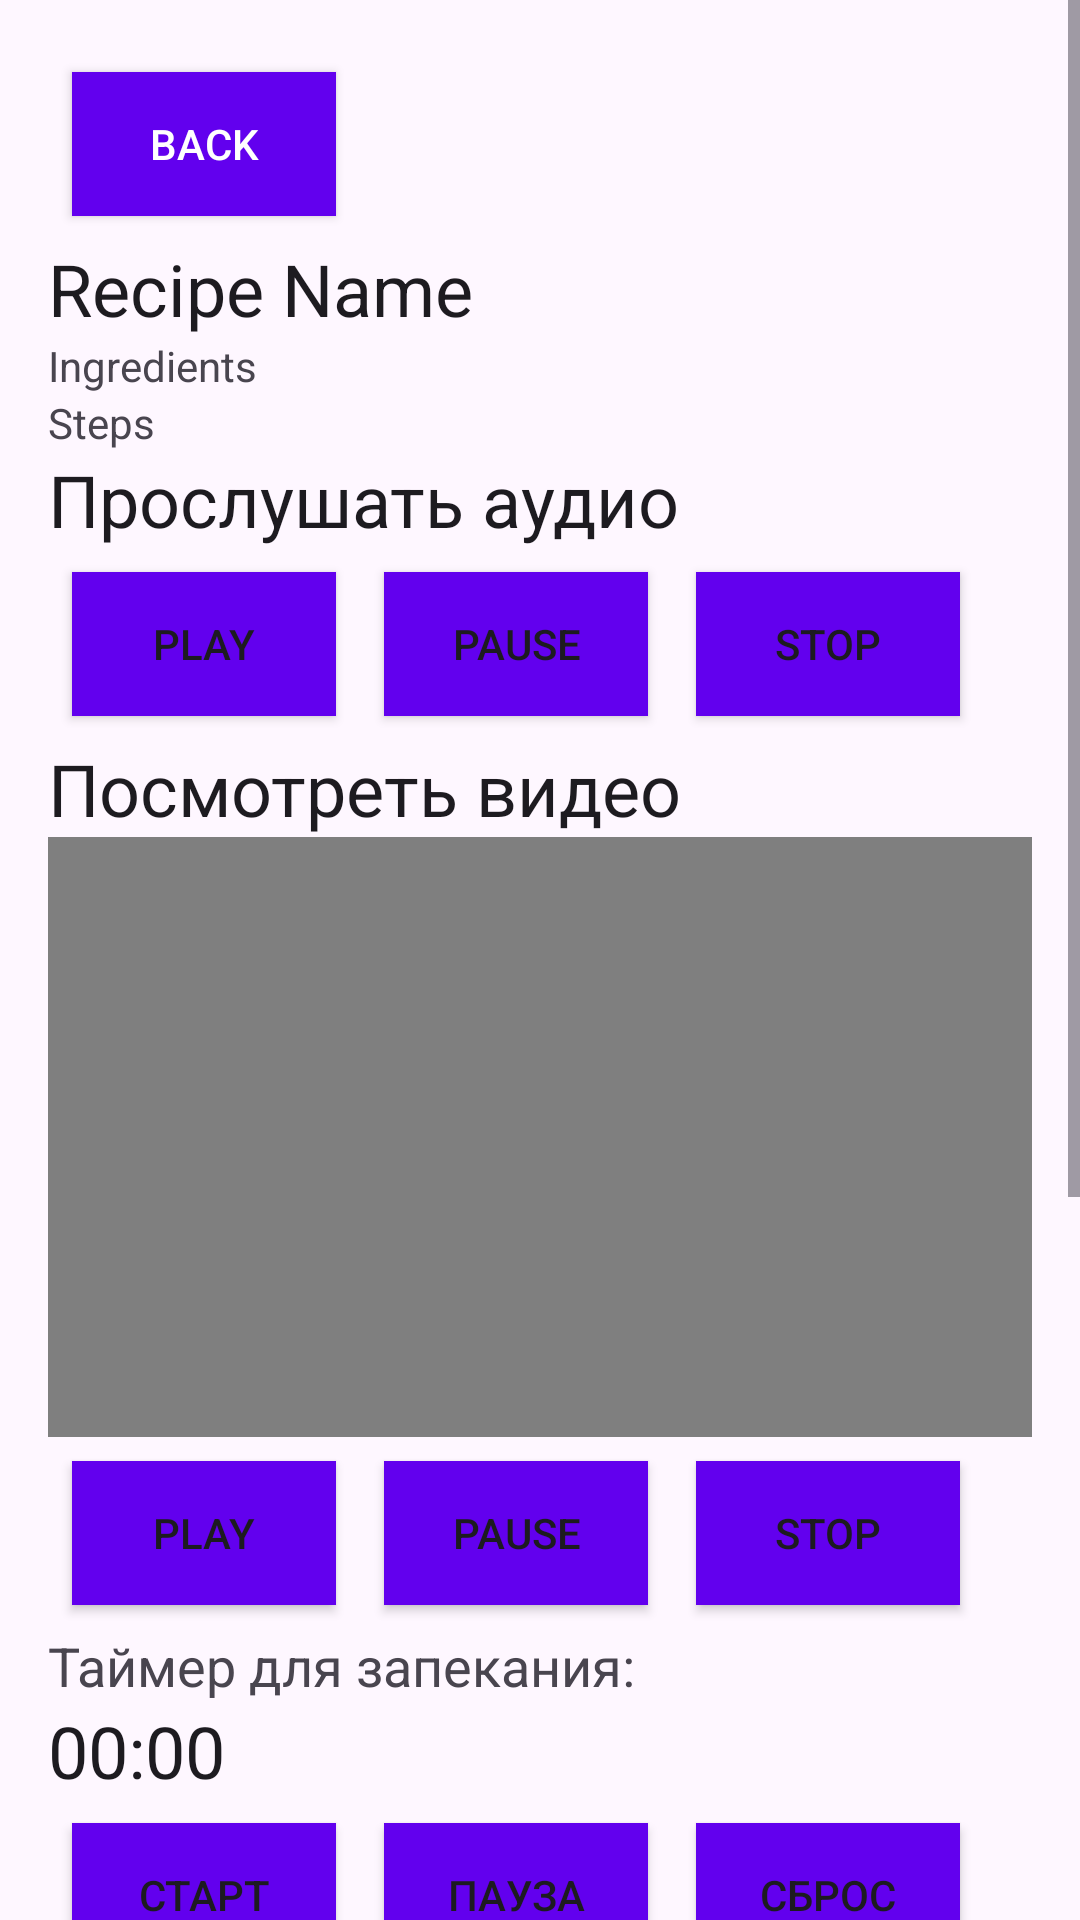

Write the Android layout XML for this screen, with the resource values it uses.
<!-- AndroidManifest.xml: application theme Theme.LocalizAPP -->
<!-- res/layout/activity_recipe_detail.xml -->
<ScrollView
    xmlns:android="http://schemas.android.com/apk/res/android"
    android:layout_width="match_parent"
    android:layout_height="match_parent">

    <LinearLayout
        android:layout_width="match_parent"
        android:layout_height="wrap_content"
        android:orientation="vertical"
        android:padding="16dp">

        <Button
            android:id="@+id/btnBack"
            android:layout_width="wrap_content"
            android:layout_height="wrap_content"
            android:layout_margin="8dp"
            android:background="@color/colorPrimary"
            android:text="Back"
            android:textColor="#ffffff" />

        <TextView
            android:id="@+id/recipeNameTextView"
            android:layout_width="match_parent"
            android:layout_height="wrap_content"
            android:text="Recipe Name"
            android:textAppearance="@style/TextAppearance.AppCompat.Headline" />

        <TextView
            android:id="@+id/recipeIngredientsTextView"
            android:layout_width="match_parent"
            android:layout_height="wrap_content"
            android:text="Ingredients" />

        <TextView
            android:id="@+id/recipeStepsTextView"
            android:layout_width="match_parent"
            android:layout_height="wrap_content"
            android:text="Steps" />

        <TextView
            android:id="@+id/textAudio"
            android:layout_width="match_parent"
            android:layout_height="wrap_content"
            android:text="Прослушать аудио"
            android:textAppearance="@style/TextAppearance.AppCompat.Headline" />

        <LinearLayout
            android:layout_width="wrap_content"
            android:layout_height="wrap_content">

            <Button
                android:id="@+id/playButton"
                android:layout_width="wrap_content"
                android:layout_height="wrap_content"
                android:layout_margin="8dp"
                android:background="@color/colorPrimary"
                android:onClick="onPlayClick"
                android:text="Play" />

            <Button
                android:id="@+id/pauseButton"
                android:layout_width="wrap_content"
                android:layout_height="wrap_content"
                android:layout_margin="8dp"
                android:background="@color/colorPrimary"
                android:onClick="onPauseClick"
                android:text="Pause" />

            <Button
                android:id="@+id/stopButton"
                android:layout_width="wrap_content"
                android:layout_height="wrap_content"
                android:layout_margin="8dp"
                android:background="@color/colorPrimary"
                android:onClick="onStopClick"
                android:text="Stop" />

        </LinearLayout>

        <TextView
            android:id="@+id/textVideo"
            android:layout_width="match_parent"
            android:layout_height="wrap_content"
            android:text="Посмотреть видео"
            android:textAppearance="@style/TextAppearance.AppCompat.Headline" />

        <VideoView
            android:id="@+id/videoView"
            android:layout_width="match_parent"
            android:layout_height="200dp" />

        <LinearLayout
            android:layout_width="wrap_content"
            android:layout_height="wrap_content">

            <Button
                android:id="@+id/playVideoButton"
                android:layout_width="wrap_content"
                android:layout_height="wrap_content"
                android:layout_margin="8dp"
                android:background="@color/colorPrimary"
                android:onClick="onPlayVideoClick"
                android:text="Play" />

            <Button
                android:id="@+id/pauseVideoButton"
                android:layout_width="wrap_content"
                android:layout_height="wrap_content"
                android:layout_margin="8dp"
                android:background="@color/colorPrimary"
                android:onClick="onPauseVideoClick"
                android:text="Pause" />

            <Button
                android:id="@+id/stopVideoButton"
                android:layout_width="wrap_content"
                android:layout_height="wrap_content"
                android:layout_margin="8dp"
                android:background="@color/colorPrimary"
                android:onClick="onStopVideoClick"
                android:text="Stop" />

        </LinearLayout>

        
        <TextView
            android:id="@+id/timer1Label"
            android:layout_width="wrap_content"
            android:layout_height="wrap_content"
            android:text="Таймер для запекания:"
            android:textAppearance="@style/TextAppearance.AppCompat.Medium" />

        <TextView
            android:id="@+id/timer1TextView"
            android:layout_width="wrap_content"
            android:layout_height="wrap_content"
            android:text="00:00"
            android:textAppearance="@style/TextAppearance.AppCompat.Headline" />

        <LinearLayout
            android:layout_width="wrap_content"
            android:layout_height="wrap_content"
            android:orientation="horizontal">

            <Button
                android:id="@+id/timer1StartButton"
                android:layout_width="wrap_content"
                android:layout_height="wrap_content"
                android:layout_margin="8dp"
                android:background="@color/colorPrimary"
                android:text="Старт" />

            <Button
                android:id="@+id/timer1PauseButton"
                android:layout_width="wrap_content"
                android:layout_height="wrap_content"
                android:layout_margin="8dp"
                android:background="@color/colorPrimary"
                android:text="Пауза" />

            <Button
                android:id="@+id/timer1ResetButton"
                android:layout_width="wrap_content"
                android:layout_height="wrap_content"
                android:layout_margin="8dp"
                android:background="@color/colorPrimary"
                android:text="Сброс" />

        </LinearLayout>


        
        <TextView
            android:id="@+id/timer3Label"
            android:layout_width="wrap_content"
            android:layout_height="wrap_content"
            android:text="Таймер для украшения:"
            android:textAppearance="@style/TextAppearance.AppCompat.Medium"/>
        <TextView
            android:id="@+id/timer3TextView"
            android:layout_width="wrap_content"
            android:layout_height="wrap_content"
            android:text="00:00"
            android:textAppearance="@style/TextAppearance.AppCompat.Headline"/>
        <LinearLayout
            android:layout_width="wrap_content"
            android:layout_height="wrap_content"
            android:orientation="horizontal">
            <Button
                android:id="@+id/timer3StartButton"
                android:layout_width="wrap_content"
                android:layout_height="wrap_content"
                android:layout_margin="8dp"
                android:background="@color/colorPrimary"
                android:text="Старт"/>
            <Button
                android:id="@+id/timer3PauseButton"
                android:layout_width="wrap_content"
                android:layout_height="wrap_content"
                android:layout_margin="8dp"
                android:background="@color/colorPrimary"
                android:text="Пауза"/>
            <Button
                android:id="@+id/timer3ResetButton"
                android:layout_width="wrap_content"
                android:layout_height="wrap_content"
                android:layout_margin="8dp"
                android:background="@color/colorPrimary"
                android:text="Сброс"/>
        </LinearLayout>

        
        <TextView
            android:id="@+id/timer2Label"
            android:layout_width="wrap_content"
            android:layout_height="wrap_content"
            android:text="Таймер для остывания:"
            android:textAppearance="@style/TextAppearance.AppCompat.Medium" />

        <TextView
            android:id="@+id/timer2TextView"
            android:layout_width="wrap_content"
            android:layout_height="wrap_content"
            android:text="00:00"
            android:textAppearance="@style/TextAppearance.AppCompat.Headline" />

        <EditText
            android:id="@+id/timer2EditText"
            android:layout_width="match_parent"
            android:layout_height="wrap_content"
            android:hint="Введите время в минутах" />

        <LinearLayout
            android:layout_width="wrap_content"
            android:layout_height="wrap_content"
            android:orientation="horizontal">

            <Button
                android:id="@+id/timer2StartButton"
                android:layout_width="wrap_content"
                android:layout_height="wrap_content"
                android:layout_margin="8dp"
                android:background="@color/colorPrimary"
                android:text="Старт" />

            <Button
                android:id="@+id/timer2PauseButton"
                android:layout_width="wrap_content"
                android:layout_height="wrap_content"
                android:layout_margin="8dp"
                android:background="@color/colorPrimary"
                android:text="Пауза" />

            <Button
                android:id="@+id/timer2ResetButton"
                android:layout_width="wrap_content"
                android:layout_height="wrap_content"
                android:layout_margin="8dp"
                android:background="@color/colorPrimary"
                android:text="Сброс" />


        </LinearLayout>
        <Button
            android:id="@+id/timer2SetButton"
            android:layout_width="wrap_content"
            android:layout_height="wrap_content"
            android:layout_margin="8dp"
            android:background="@color/colorPrimary"
            android:text="Установить" />

    </LinearLayout>

</ScrollView>
<!-- resources referenced by this layout -->
<resources>
  <style name="Theme.LocalizAPP" parent="Base.Theme.LocalizAPP" />
  <style name="Base.Theme.LocalizAPP" parent="Theme.Material3.DayNight.NoActionBar">
          
          
      </style>
  <!-- not gathered from this repository: default colours our renderer supplied (Android Studio template values) -->
  <color name="colorPrimary">#FF6200EE</color>
</resources>
